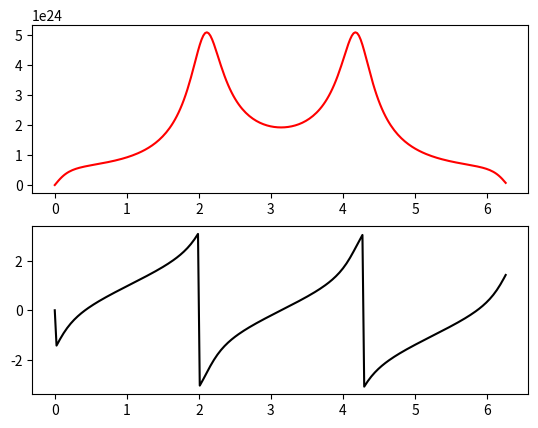
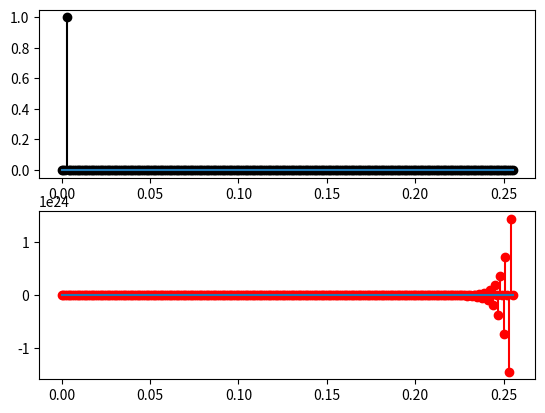

Recreate these plots in Python, in order.
# 
# [redacted]
# [redacted]
# 

import numpy as np 
import matplotlib.pyplot as plt 


def performing_fft(signal):
    N = len(signal)
    if N <= 1:
        return signal
    even = performing_fft(signal[0::2])
    odd = performing_fft(signal[1::2])
    terms = [np.exp(-2j * np.pi * k / N) * odd[k] for k in range(N // 2)]
    return [even[k] + terms[k] for k in range(N // 2)] + [even[k] - terms[k] for k in range(N // 2)]

signal = [2.14, 0.38, -1.67, -0.85]
res_fft = performing_fft(signal)

# print("res_fft:\n", res_fft)

def system_DBPF(vec_yn, vec_xn):
    # vec_yn = [y[n], y[n-1], y[n-2]]
    # vec_xn = [x[n], x[n-1], x[n-2]]
    wch = 10 * 2* np.pi 
    wcl = 100 * 2* np.pi 
    Ts = 1e-3
    exp_wlts = np.exp(-wcl*Ts)
    exp_whts = np.exp(-wch*Ts)
    a1 = exp_wlts + exp_whts
    a2 = np.exp(-(wcl+wch)*Ts)
    bval = wcl/(wcl-wch) * (exp_whts - exp_wlts)
    for i in range(1,len(vec_yn)):
        vec_yn[i] = vec_yn[i-1]
    vec_yn[0] = a1*vec_yn[1] + a2*vec_yn[2] + bval*(vec_xn[1] - vec_xn[2])
    print("a1: ", a1, "\ta2: ", a2)
    return vec_yn[0]

def rect2polar(yfft):
    mag = np.abs(yfft)
    phs = np.angle(yfft)
    return mag, phs


def controller_OPENLOOP(ref):
    return 1*ref 

yout = list()
err = list()
cinp = list()
Ts = 1e-3
tm = np.arange(0, 0.256, step=Ts)

for t in tm:
    if len(yout) < 3:
        yout.append(0)
        err.append(0)
        cinp.append(0)
        continue
    else:
        yout_ = system_DBPF(yout[-3:], cinp[-3:])
        ref_ = 1 if len(yout) == 3 else 0 
        err_ = ref_ - yout_
        cinp_ = controller_OPENLOOP(ref_)
        err.append(err_)
        yout.append(yout_)
        cinp.append(ref_)

yfft = performing_fft(yout)

mag, phs = rect2polar(yfft)
N = len(mag)
wlist = [2*np.pi*k/N for k in range(N)]

fig, ax = plt.subplots(2)
ax[0].plot(wlist, mag, '-r')
ax[1].plot(wlist, phs, '-k')

fig, ax = plt.subplots(2)
ax[0].stem(tm, cinp, 'ko', basefmt='')
ax[1].stem(tm, yout, 'ro', basefmt='')
plt.show()
